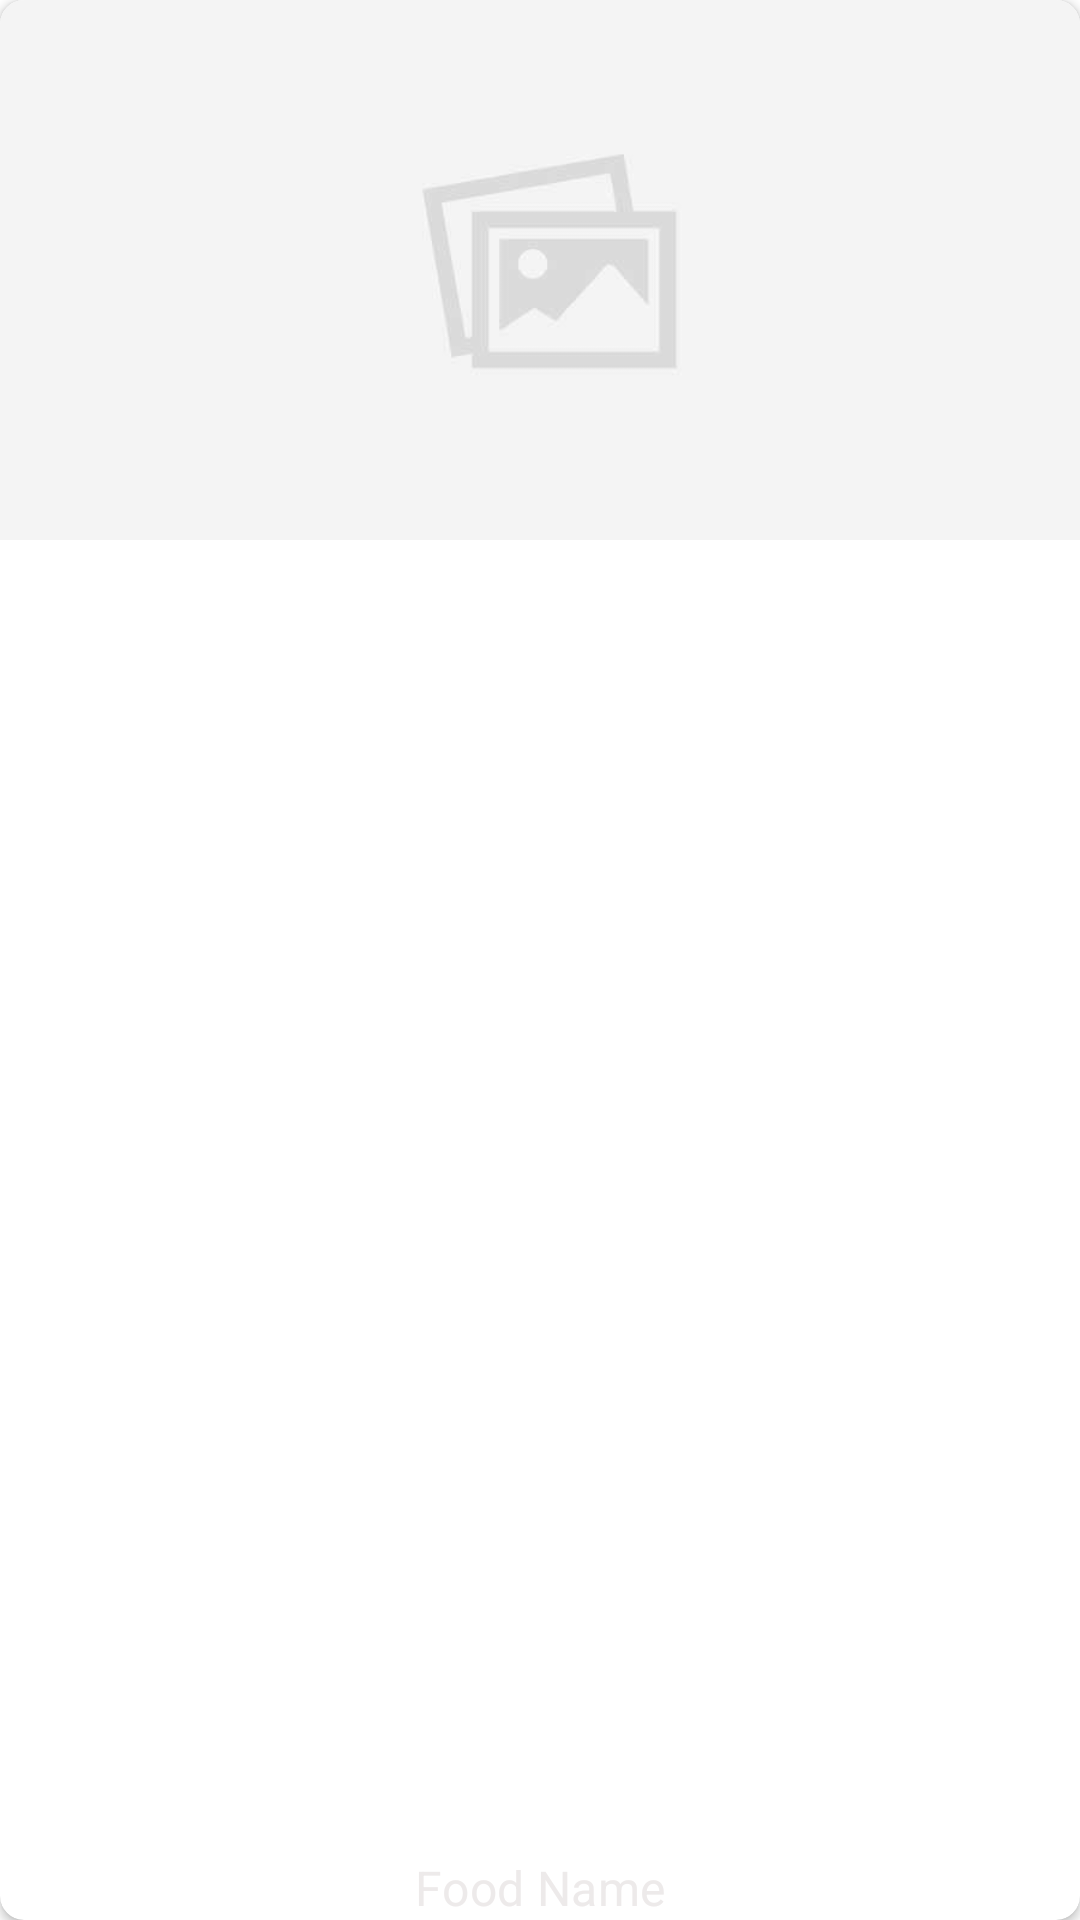

Android layout source for this screen:
<!-- AndroidManifest.xml: application theme Theme.FudServer -->
<!-- res/layout/menu_layout.xml -->
<?xml version="1.0" encoding="utf-8"?>
<androidx.cardview.widget.CardView xmlns:android="http://schemas.android.com/apk/res/android"
    android:layout_width="match_parent"
    android:layout_height="180dp"
    xmlns:app="http://schemas.android.com/apk/res-auto"
    android:layout_margin="5dp"
    android:elevation="5dp"
    app:cardCornerRadius="8dp">

    <RelativeLayout
        android:layout_width="match_parent"
        android:layout_height="wrap_content">

        <ImageView
            android:layout_width="match_parent"
            android:layout_height="180dp"
            android:src="@drawable/not_available"
            android:scaleType="centerCrop"
            android:id="@+id/menu_img"/>
        <ImageView
            android:layout_width="match_parent"
            android:layout_height="20dp"
            android:src="@drawable/bg_img"
            android:alpha="0.5"
            android:layout_alignParentBottom="true"
            android:scaleType="fitXY"/>
        <TextView
            android:layout_width="match_parent"
            android:layout_height="wrap_content"
            android:layout_alignParentBottom="true"
            android:text="Food Name"
            android:id="@+id/menu_item"
            style="@style/TextAppearance.MaterialComponents.Subtitle1"
            android:textColor="#EDEAEA"
            android:textAlignment="center"/>
    </RelativeLayout>

</androidx.cardview.widget.CardView>
<!-- resources referenced by this layout -->
<resources>
  <!-- drawable not_available: jpg bitmap (drawable, 12112 bytes) -->
  <style name="Theme.FudServer" parent="Theme.MaterialComponents.DayNight.DarkActionBar">
          
          <item name="colorPrimary">@color/dark</item>
          <item name="colorPrimaryVariant">@color/light_gray</item>
          <item name="colorOnPrimary">@color/white</item>
          
          <item name="colorSecondary">@color/teal_200</item>
          <item name="colorSecondaryVariant">@color/teal_700</item>
          <item name="colorOnSecondary">@color/black</item>
          
          <item name="android:statusBarColor">?attr/colorPrimaryVariant</item>
          
      </style>
  <color name="dark">#191919</color>
  <color name="light_gray">#232323</color>
  <color name="white">#FFFFFFFF</color>
  <color name="teal_200">#FF03DAC5</color>
  <color name="teal_700">#FF018786</color>
  <color name="black">#FF000000</color>
</resources>
